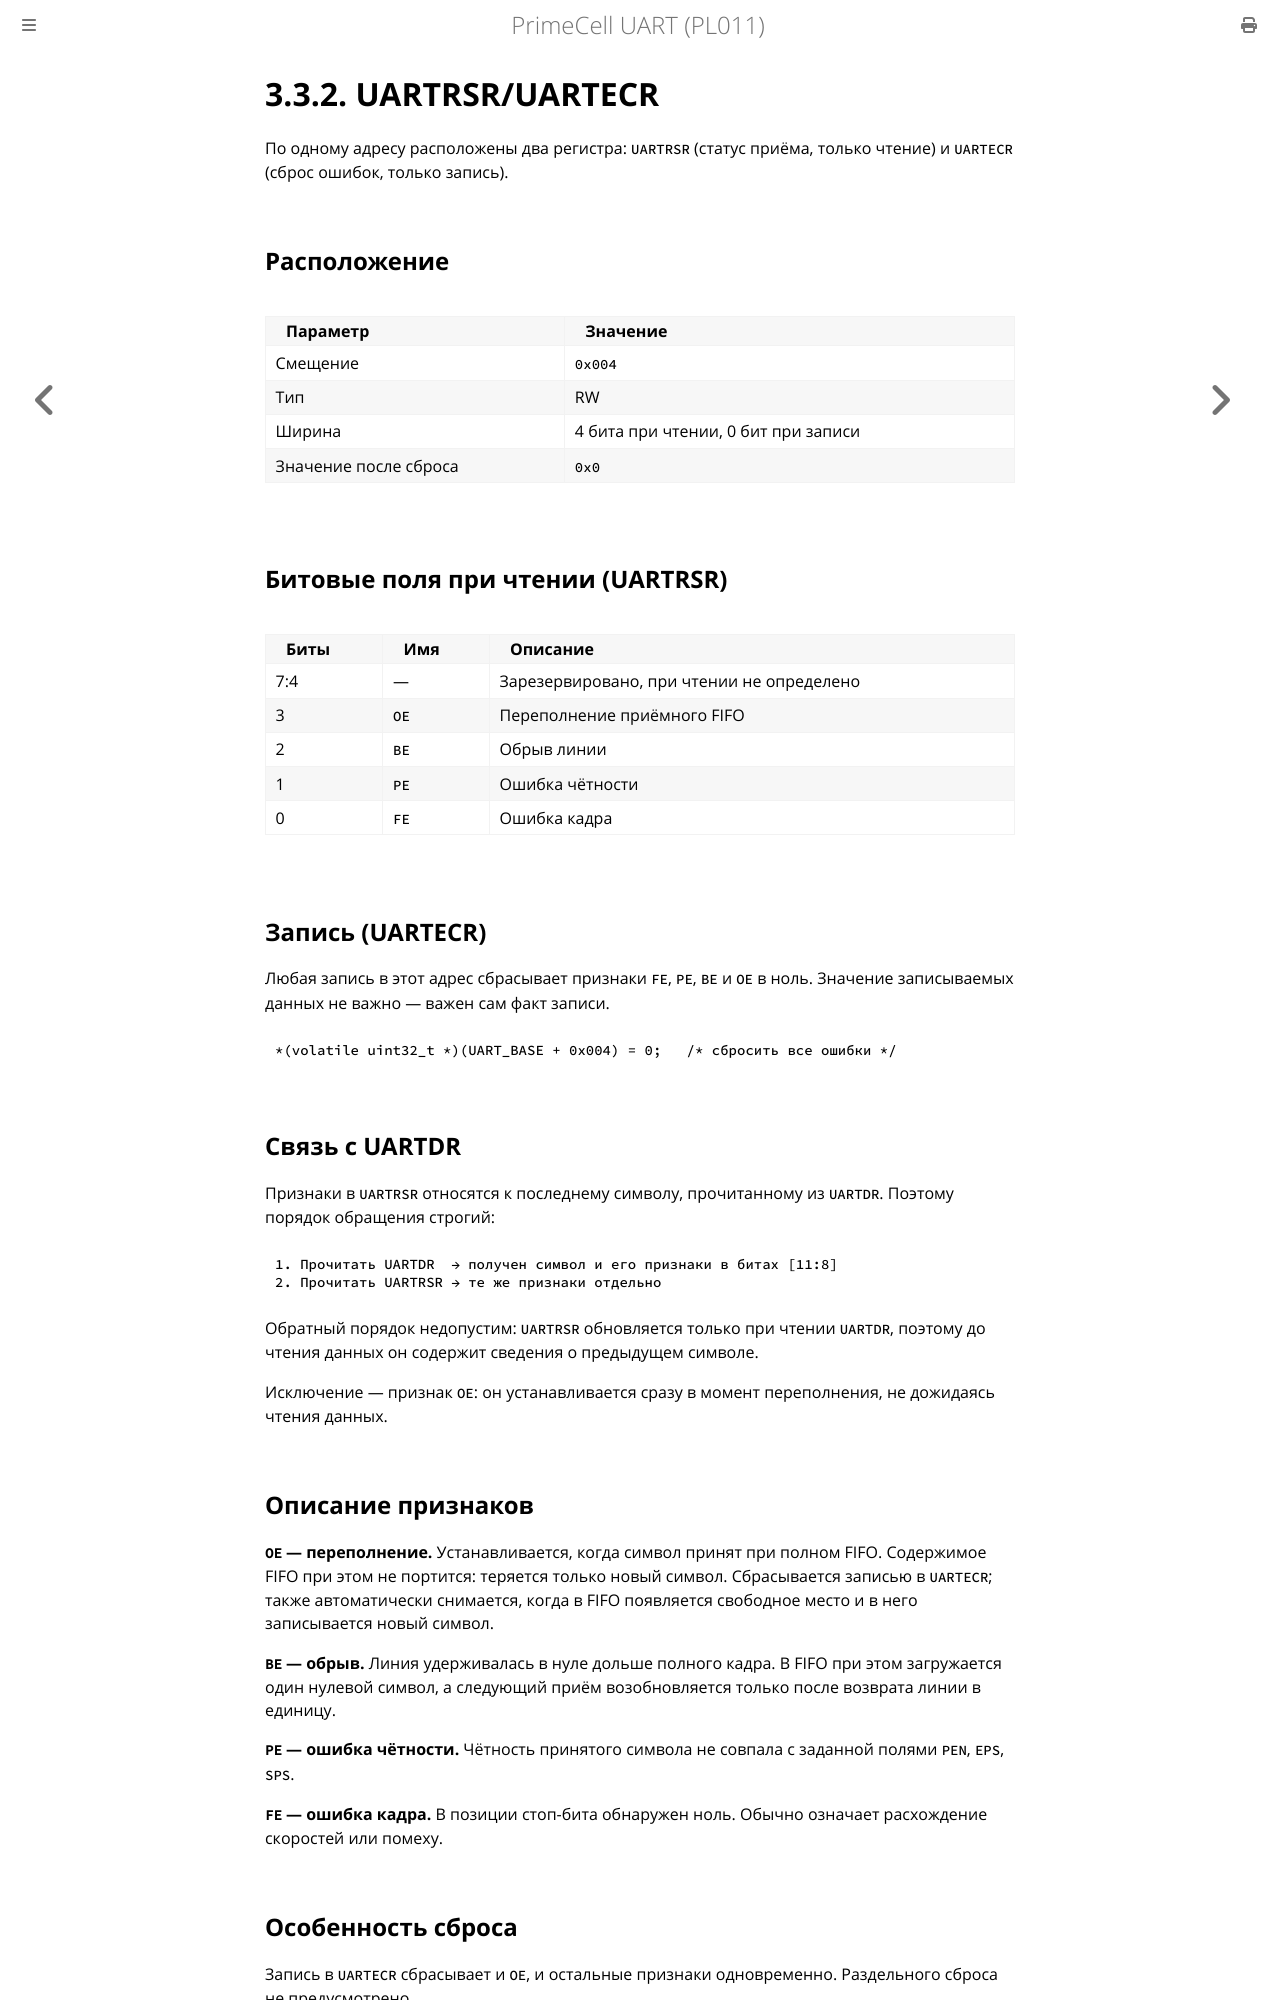

repository: MiCkEyZzZ/pl011 · page: ch03-uartrsr.html · generator: mdbook

# 3.3.2. UARTRSR/UARTECR

По одному адресу расположены два регистра: `UARTRSR` (статус приёма,
только чтение) и `UARTECR` (сброс ошибок, только запись).

## Расположение

| Параметр | Значение |
|----------|----------|
| Смещение | `0x004` |
| Тип | RW |
| Ширина | 4 бита при чтении, 0 бит при записи |
| Значение после сброса | `0x0` |

## Битовые поля при чтении (UARTRSR)

| Биты | Имя | Описание |
|------|-----|----------|
| 7:4 | — | Зарезервировано, при чтении не определено |
| 3 | `OE` | Переполнение приёмного FIFO |
| 2 | `BE` | Обрыв линии |
| 1 | `PE` | Ошибка чётности |
| 0 | `FE` | Ошибка кадра |

## Запись (UARTECR)

Любая запись в этот адрес сбрасывает признаки `FE`, `PE`, `BE` и `OE`
в ноль. Значение записываемых данных не важно — важен сам факт записи.

```c
*(volatile uint32_t *)(UART_BASE + 0x004) = 0;   /* сбросить все ошибки */
```

## Связь с UARTDR

Признаки в `UARTRSR` относятся к последнему символу, прочитанному
из `UARTDR`. Поэтому порядок обращения строгий:

```text
1. Прочитать UARTDR  → получен символ и его признаки в битах [11:8]
2. Прочитать UARTRSR → те же признаки отдельно
```

Обратный порядок недопустим: `UARTRSR` обновляется только при чтении
`UARTDR`, поэтому до чтения данных он содержит сведения о предыдущем
символе.

Исключение — признак `OE`: он устанавливается сразу в момент переполнения,
не дожидаясь чтения данных.

## Описание признаков

**`OE` — переполнение.** Устанавливается, когда символ принят при полном
FIFO. Содержимое FIFO при этом не портится: теряется только новый символ.
Сбрасывается записью в `UARTECR`; также автоматически снимается, когда
в FIFO появляется свободное место и в него записывается новый символ.

**`BE` — обрыв.** Линия удерживалась в нуле дольше полного кадра.
В FIFO при этом загружается один нулевой символ, а следующий приём
возобновляется только после возврата линии в единицу.

**`PE` — ошибка чётности.** Чётность принятого символа не совпала
с заданной полями `PEN`, `EPS`, `SPS`.

**`FE` — ошибка кадра.** В позиции стоп-бита обнаружен ноль. Обычно
означает расхождение скоростей или помеху.
